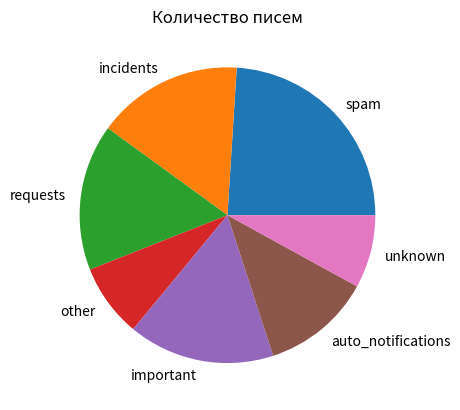
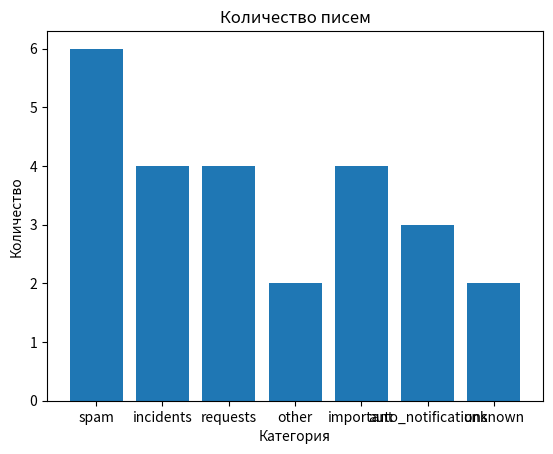

Here is the Python script that generated these plots, in order:
import matplotlib.pyplot as plt
from pathlib import Path

class Visualizer:
    def __init__(self, classified_data):
        self.analytics = self.get_analytics(classified_data)

    # Переводит полученные данные в список категорий и количество каждой: Категория -> Кол-во писем
    def get_analytics(self, classified_data):
        analytics = {}
        categories = list(classified_data.values())

        for category in categories:
            analytics[category] = categories.count(category)

        return analytics

    # Возвращает диаграмму, выбранную пользователем
    def get_schedule(self, prefer_table):
        categories = list(self.analytics.keys())
        values = list(self.analytics.values())

        if prefer_table == "bar":
            table = self.build_bar(categories, values)
        elif prefer_table == "pie":
            table = self.build_pie(categories, values)
        else:
            # !!!! Добавить логгер
            print(f"Выбран неизвестный тип диаграммы: '{self.prefer_table}'. Необходимо выбрать bar или pie")
            return None

        return table

    # Строит столбчатую диаграмму
    def build_bar(self, categories, values):
        fig, axes = plt.subplots()
        axes.bar(categories, values)

        # настройка подписей на осях
        axes.set_title("Количество писем")
        axes.set_xlabel("Категория")
        axes.set_ylabel("Количество")

        # Возвращаем фигуру чтобы можно было сохранить в pdf/png
        return fig

    # Строит круговую диаграмму
    def build_pie(self, categories, values):
        fig, axes = plt.subplots()
        axes.pie(values, labels=categories)

        # настройка заголовка диаграммы
        axes.set_title("Количество писем")

        # Возвращаем фигуру чтобы можно было сохранить в pdf/png
        return fig

    def show_table(self, prefer_table):
        table = self.get_schedule(prefer_table)
        plt.show()

    def save_to_html(self, output_dir, prefer_table):
        fig = self.get_schedule(prefer_table)
        if fig is None:
            return

        output_dir = Path(output_dir)
        output_dir.mkdir(parents=True, exist_ok=True)

        img_path = output_dir / "chart.png"
        fig.savefig(img_path)
        plt.close(fig)


        # Визуал html сделала через генеративную нейросеть
        total = sum(self.analytics.values())
        rows = ""
        for category, count in self.analytics.items():
            percent = count / total * 100
            rows += f"""
                <tr>
                    <td>{category}</td>
                    <td>{count}</td>
                    <td>{percent:.1f}%</td>
                </tr>"""

        html = f"""
            <!DOCTYPE html>
            <html lang="ru">
            <head>
                <meta charset="UTF-8">
                <title>Отчёт по обработке почты</title>
                <style>
                    body {{
                        font-family: Arial, sans-serif;
                        max-width: 800px;
                        margin: 40px auto;
                        background: #f5f5f5;
                        color: #333;
                    }}
                    h1 {{
                        color: #2c3e50;
                        border-bottom: 2px solid #3498db;
                        padding-bottom: 10px;
                    }}
                    .summary {{
                        background: #3498db;
                        color: white;
                        padding: 15px 20px;
                        border-radius: 8px;
                        font-size: 18px;
                        margin-bottom: 30px;
                    }}
                    table {{
                        width: 100%;
                        border-collapse: collapse;
                        background: white;
                        border-radius: 8px;
                        overflow: hidden;
                        box-shadow: 0 2px 8px rgba(0,0,0,0.1);
                        margin-bottom: 30px;
                    }}
                    th {{
                        background: #2c3e50;
                        color: white;
                        padding: 12px 16px;
                        text-align: left;
                    }}
                    td {{
                        padding: 10px 16px;
                        border-bottom: 1px solid #eee;
                    }}
                    tr:last-child td {{
                        border-bottom: none;
                        font-weight: bold;
                        background: #ecf0f1;
                    }}
                    img {{
                        width: 100%;
                        border-radius: 8px;
                        box-shadow: 0 2px 8px rgba(0,0,0,0.1);
                    }}
                </style>
            </head>
            <body>
                <h1>Отчёт по обработке почты</h1>

                <div class="summary">
                    Всего писем обработано: {total}
                </div>

                <h2>Статистика по категориям</h2>
                <table>
                    <tr>
                        <th>Категория</th>
                        <th>Количество</th>
                        <th>Процент</th>
                    </tr>
                    {rows}
                    <tr>
                        <td>Итого</td>
                        <td>{total}</td>
                        <td>100%</td>
                    </tr>
                </table>

                <h2>Диаграмма</h2>
                <img src="chart.png" alt="Диаграмма по категориям"/>

            </body>
            </html>
            """

        output_path = output_dir / "report.html"
        output_path.write_text(html, encoding="utf-8")
        print(f"HTML отчёт сохранён: {output_path}")
        return output_path



# Тестовый набор для проверки работоспособности
# !!!! Удалить
if __name__ == "__main__":
    test_data = {
        "mail1.eml": "spam",
        "mail2.eml": "spam",
        "mail3.eml": "incidents",
        "mail4.eml": "requests",
        "mail5.eml": "spam",
        "mail6.eml": "other",
        "mail7.eml": "spam",
        "mail8.eml": "incidents",
        "mail9.eml": "incidents",
        "mail10.eml": "important",
        "mail11.eml": "important",
        "mail12.eml": "requests",
        "mail13.eml": "spam",
        "mail14.eml": "other",
        "mail15.eml": "requests",
        "mail16.eml": "auto_notifications",
        "mail17.eml": "auto_notifications",
        "mail18.eml": "auto_notifications",
        "mail19.eml": "important",
        "mail20.eml": "incidents",
        "mail21.eml": "spam",
        "mail22.eml": "requests",
        "mail23.eml": "unknown",
        "mail24.eml": "unknown",
        "mail25.eml": "important",
    }


    viz = Visualizer(test_data)
    #viz.show_table("bar")
    viz.show_table("pie")
    viz.save_to_html(Path("test_report"), "bar")

    # Работает как bar, так и pie
    # Можете проверить у себя
    # Я потом перенесу в тесты
